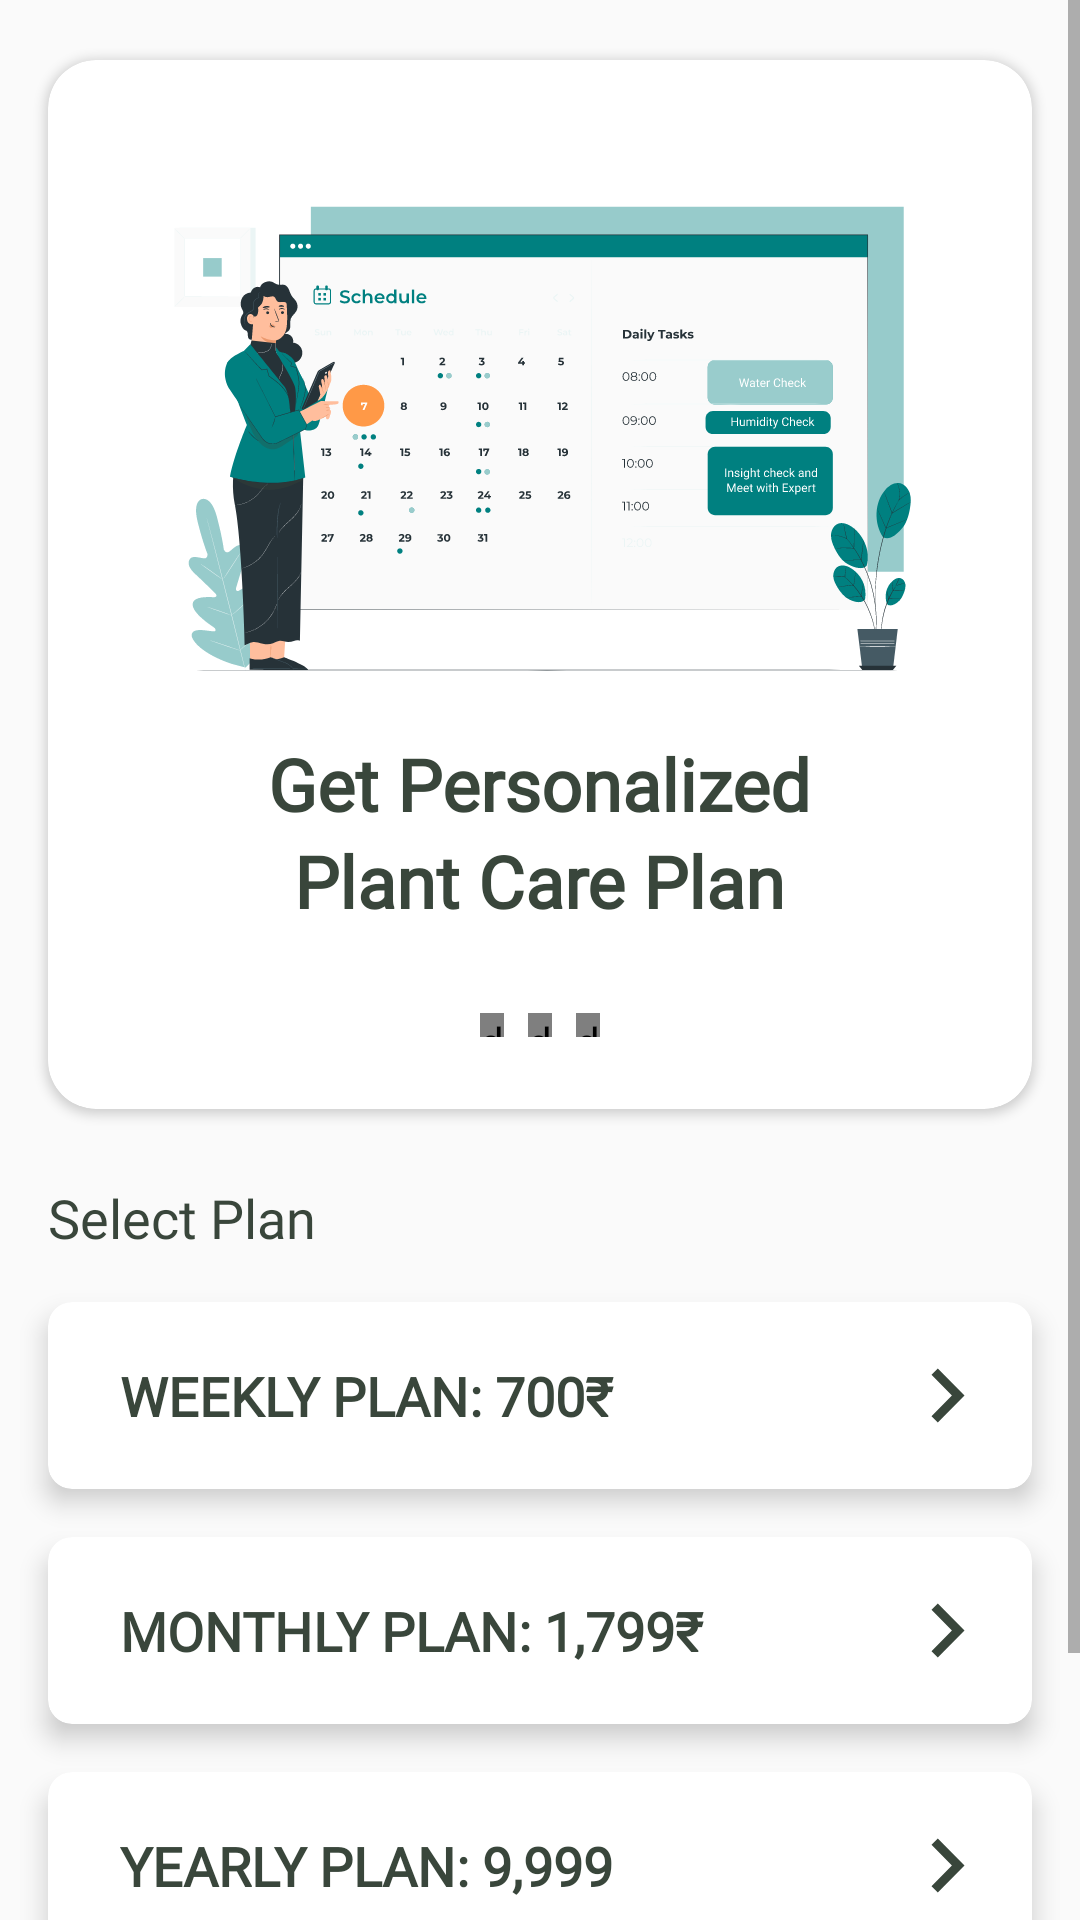

This screen was rendered from an Android layout file. Write that file and the resources it references.
<!-- AndroidManifest.xml: application theme Theme.Plantr -->
<!-- res/layout/fragment_get_plan.xml -->
<?xml version="1.0" encoding="utf-8"?>
<layout>

    <ScrollView xmlns:android="http://schemas.android.com/apk/res/android"
        xmlns:app="http://schemas.android.com/apk/res-auto"
        xmlns:tools="http://schemas.android.com/tools"
        android:layout_width="match_parent"
        android:layout_height="match_parent"
        tools:context=".ui.chat.GetPlanFragment">

        <LinearLayout
            android:layout_width="match_parent"
            android:layout_height="wrap_content"
            android:orientation="vertical">

            <androidx.cardview.widget.CardView
                android:id="@+id/cvPersonalizedCard"
                android:layout_width="match_parent"
                android:layout_height="wrap_content"
                android:layout_marginStart="@dimen/dp_16"
                android:layout_marginTop="@dimen/dp_20"
                android:layout_marginEnd="@dimen/dp_16"
                android:elevation="@dimen/dp_20"
                app:cardCornerRadius="@dimen/dp_16">


                <RelativeLayout
                    android:layout_width="match_parent"
                    android:layout_height="match_parent">

                    <ImageView
                        android:id="@+id/getPersonalisedImage"
                        android:layout_width="match_parent"
                        android:layout_height="wrap_content"
                        android:layout_marginTop="32dp"
                        android:src="@drawable/ic_get_personalised_plan" />


                    <TextView
                        android:id="@+id/tvGetPersonalized"
                        style="@style/TextView_Filter"
                        android:layout_below="@+id/getPersonalisedImage"
                        android:layout_centerHorizontal="true"
                        android:layout_marginStart="@dimen/dp_10"
                        android:layout_marginTop="@dimen/dp_8"
                        android:text="Get Personalized"
                        android:textSize="@dimen/sp_24"
                        android:textStyle="bold" />

                    <TextView
                        android:id="@+id/tvPlantCarePlan"
                        style="@style/TextView_Filter"
                        android:layout_below="@+id/tvGetPersonalized"
                        android:layout_centerHorizontal="true"
                        android:layout_marginStart="@dimen/dp_10"
                        android:text="Plant Care Plan"
                        android:textSize="@dimen/sp_24"
                        android:textStyle="bold" />

                    <LinearLayout
                        android:layout_width="wrap_content"
                        android:layout_height="wrap_content"
                        android:layout_below="@+id/tvPlantCarePlan"
                        android:layout_centerHorizontal="true"
                        android:layout_marginTop="@dimen/dp_24"
                        android:layout_marginBottom="@dimen/dp_20">

                        <de.hdodenhof.circleimageview.CircleImageView
                            android:layout_width="@dimen/dp_8"
                            android:layout_height="@dimen/dp_8"
                            android:layout_margin="@dimen/dp_4"
                            android:src="@color/BNWBlack" />

                        <de.hdodenhof.circleimageview.CircleImageView
                            android:layout_width="@dimen/dp_8"
                            android:layout_height="@dimen/dp_8"
                            android:layout_margin="@dimen/dp_4"
                            android:src="@color/grey" />

                        <de.hdodenhof.circleimageview.CircleImageView
                            android:layout_width="@dimen/dp_8"
                            android:layout_height="@dimen/dp_8"
                            android:layout_margin="@dimen/dp_4"
                            android:src="@color/grey" />

                    </LinearLayout>
                </RelativeLayout>
            </androidx.cardview.widget.CardView>

            <TextView
                android:id="@+id/tvSelectPlan"
                style="@style/TextView_Filter"
                android:layout_marginStart="@dimen/dp_16"
                android:layout_marginTop="@dimen/dp_24"
                android:text="Select Plan"
                android:textSize="@dimen/sp_18"
                android:textStyle="normal" />

            <androidx.cardview.widget.CardView
                android:id="@+id/cvWeeklyPlan"
                android:layout_width="match_parent"
                android:layout_height="wrap_content"
                android:layout_marginStart="@dimen/dp_16"
                android:layout_marginTop="@dimen/dp_16"
                android:layout_marginEnd="@dimen/dp_16"
                app:cardCornerRadius="@dimen/dp_8"
                app:cardElevation="5dp">

                <RelativeLayout
                    android:layout_width="match_parent"
                    android:layout_height="match_parent">

                    <TextView
                        style="@style/TextView_Filter"
                        android:layout_marginStart="@dimen/dp_24"
                        android:layout_marginTop="@dimen/dp_19"
                        android:layout_marginBottom="@dimen/dp_19"
                        android:text="WEEKLY PLAN: 700₹"
                        android:textSize="@dimen/sp_18"
                        android:textStyle="bold" />

                    <ImageView
                        android:layout_width="wrap_content"
                        android:layout_height="wrap_content"
                        android:layout_alignParentEnd="true"
                        android:layout_centerVertical="true"
                        android:layout_marginEnd="@dimen/dp_22"
                        android:src="@drawable/ic_right_side_arrow_black" />
                </RelativeLayout>
            </androidx.cardview.widget.CardView>

            <androidx.cardview.widget.CardView
                android:id="@+id/cvMonthlyPlan"
                android:layout_width="match_parent"
                android:layout_height="wrap_content"
                android:layout_marginStart="@dimen/dp_16"
                android:layout_marginTop="@dimen/dp_16"
                android:layout_marginEnd="@dimen/dp_16"
                app:cardCornerRadius="@dimen/dp_8"
                app:cardElevation="5dp">

                <RelativeLayout
                    android:layout_width="match_parent"
                    android:layout_height="match_parent">


                    <TextView
                        style="@style/TextView_Filter"
                        android:layout_marginStart="@dimen/dp_24"
                        android:layout_marginTop="@dimen/dp_19"
                        android:layout_marginBottom="@dimen/dp_19"
                        android:text="MONTHLY PLAN: 1,799₹"
                        android:textSize="@dimen/sp_18"
                        android:textStyle="bold" />

                    <ImageView
                        android:layout_width="wrap_content"
                        android:layout_height="wrap_content"
                        android:layout_alignParentEnd="true"
                        android:layout_centerVertical="true"
                        android:layout_marginEnd="@dimen/dp_22"
                        android:src="@drawable/ic_right_side_arrow_black" />
                </RelativeLayout>
            </androidx.cardview.widget.CardView>

            <androidx.cardview.widget.CardView
                android:id="@+id/cvYearlyPlan"
                android:layout_width="match_parent"
                android:layout_height="wrap_content"
                android:layout_marginStart="@dimen/dp_16"
                android:layout_marginTop="@dimen/dp_16"
                android:layout_marginEnd="@dimen/dp_16"
                app:cardCornerRadius="@dimen/dp_8"
                app:cardElevation="5dp">

                <RelativeLayout
                    android:layout_width="match_parent"
                    android:layout_height="match_parent">

                    <TextView
                        style="@style/TextView_Filter"
                        android:layout_marginStart="@dimen/dp_24"
                        android:layout_marginTop="@dimen/dp_19"
                        android:layout_marginBottom="@dimen/dp_19"
                        android:text="YEARLY PLAN: 9,999"
                        android:textSize="@dimen/sp_18"
                        android:textStyle="bold" />

                    <ImageView
                        android:layout_width="wrap_content"
                        android:layout_height="wrap_content"
                        android:layout_alignParentEnd="true"
                        android:layout_centerVertical="true"
                        android:layout_marginEnd="@dimen/dp_22"
                        android:src="@drawable/ic_right_side_arrow_black" />
                </RelativeLayout>
            </androidx.cardview.widget.CardView>

            <TextView
                android:id="@+id/tvEnjoyFreeSession"
                style="@style/TextView_Filter"
                android:layout_gravity="center_horizontal"
                android:layout_marginTop="@dimen/dp_28"
                android:layout_marginBottom="@dimen/dp_28"
                android:drawablePadding="@dimen/dp_10"
                android:padding="5dp"
                android:text="Enjoy 1 Free session"
                android:textColor="@color/Green"
                android:textSize="@dimen/sp_18"
                android:textStyle="bold"
                app:drawableEndCompat="@drawable/ic_right_side_arrow_black" />

        </LinearLayout>

    </ScrollView>

</layout>
<!-- resources referenced by this layout -->
<resources>
  <color name="BNWBlack">#39463B</color>
  <color name="Green"> #008080</color>
  <color name="grey">#B8BCB8</color>
  <dimen name="dp_10">10dp</dimen>
  <dimen name="dp_16">16dp</dimen>
  <dimen name="dp_19">19dp</dimen>
  <dimen name="dp_20">20dp</dimen>
  <dimen name="dp_22">22dp</dimen>
  <dimen name="dp_24">24dp</dimen>
  <dimen name="dp_28">28dp</dimen>
  <dimen name="dp_4">4dp</dimen>
  <dimen name="dp_8">8dp</dimen>
  <dimen name="sp_18">18sp</dimen>
  <dimen name="sp_24">24sp</dimen>
  <!-- drawable ic_get_personalised_plan: vector/xml drawable (drawable, 175076 chars, omitted) -->
  <!-- drawable ic_right_side_arrow_black (drawable) -->
  <vector xmlns:android="http://schemas.android.com/apk/res/android"
      android:width="12dp"
      android:height="19dp"
      android:viewportWidth="12"
      android:viewportHeight="19">
    <path
        android:pathData="M0.5,2.615L7.3046,9.5L0.5,16.385L2.6051,18.5L11.5,9.5L2.6051,0.5L0.5,2.615Z"
        android:fillColor="@color/BNWBlack"/>
  </vector>
  <style name="TextView_Filter">
          <item name="android:layout_width">wrap_content</item>
          <item name="android:layout_height">wrap_content</item>
          <item name="android:textColor">@color/BNWBlack</item>
          <item name="android:textSize">@dimen/sp_14</item>
          <item name="android:fontFamily">@font/poppins</item>
      </style>
  <style name="Theme.Plantr" parent="Theme.Design.Light.NoActionBar">
          
          <item name="colorPrimary">@color/Green</item>
          <item name="colorPrimaryVariant">@color/Green</item>
          <item name="colorOnPrimary">@color/white</item>
          
          <item name="colorSecondary">@color/teal_200</item>
          <item name="colorSecondaryVariant">@color/teal_700</item>
          <item name="colorOnSecondary">@color/black</item>
          
          <item name="android:statusBarColor" tools:targetApi="l">?attr/colorPrimaryVariant</item>
          
      </style>
  <dimen name="sp_14">14sp</dimen>
  <color name="white">#FFFFFFFF</color>
  <color name="teal_200">#FF03DAC5</color>
  <color name="teal_700">#FF018786</color>
  <color name="black">#FF000000</color>
</resources>
